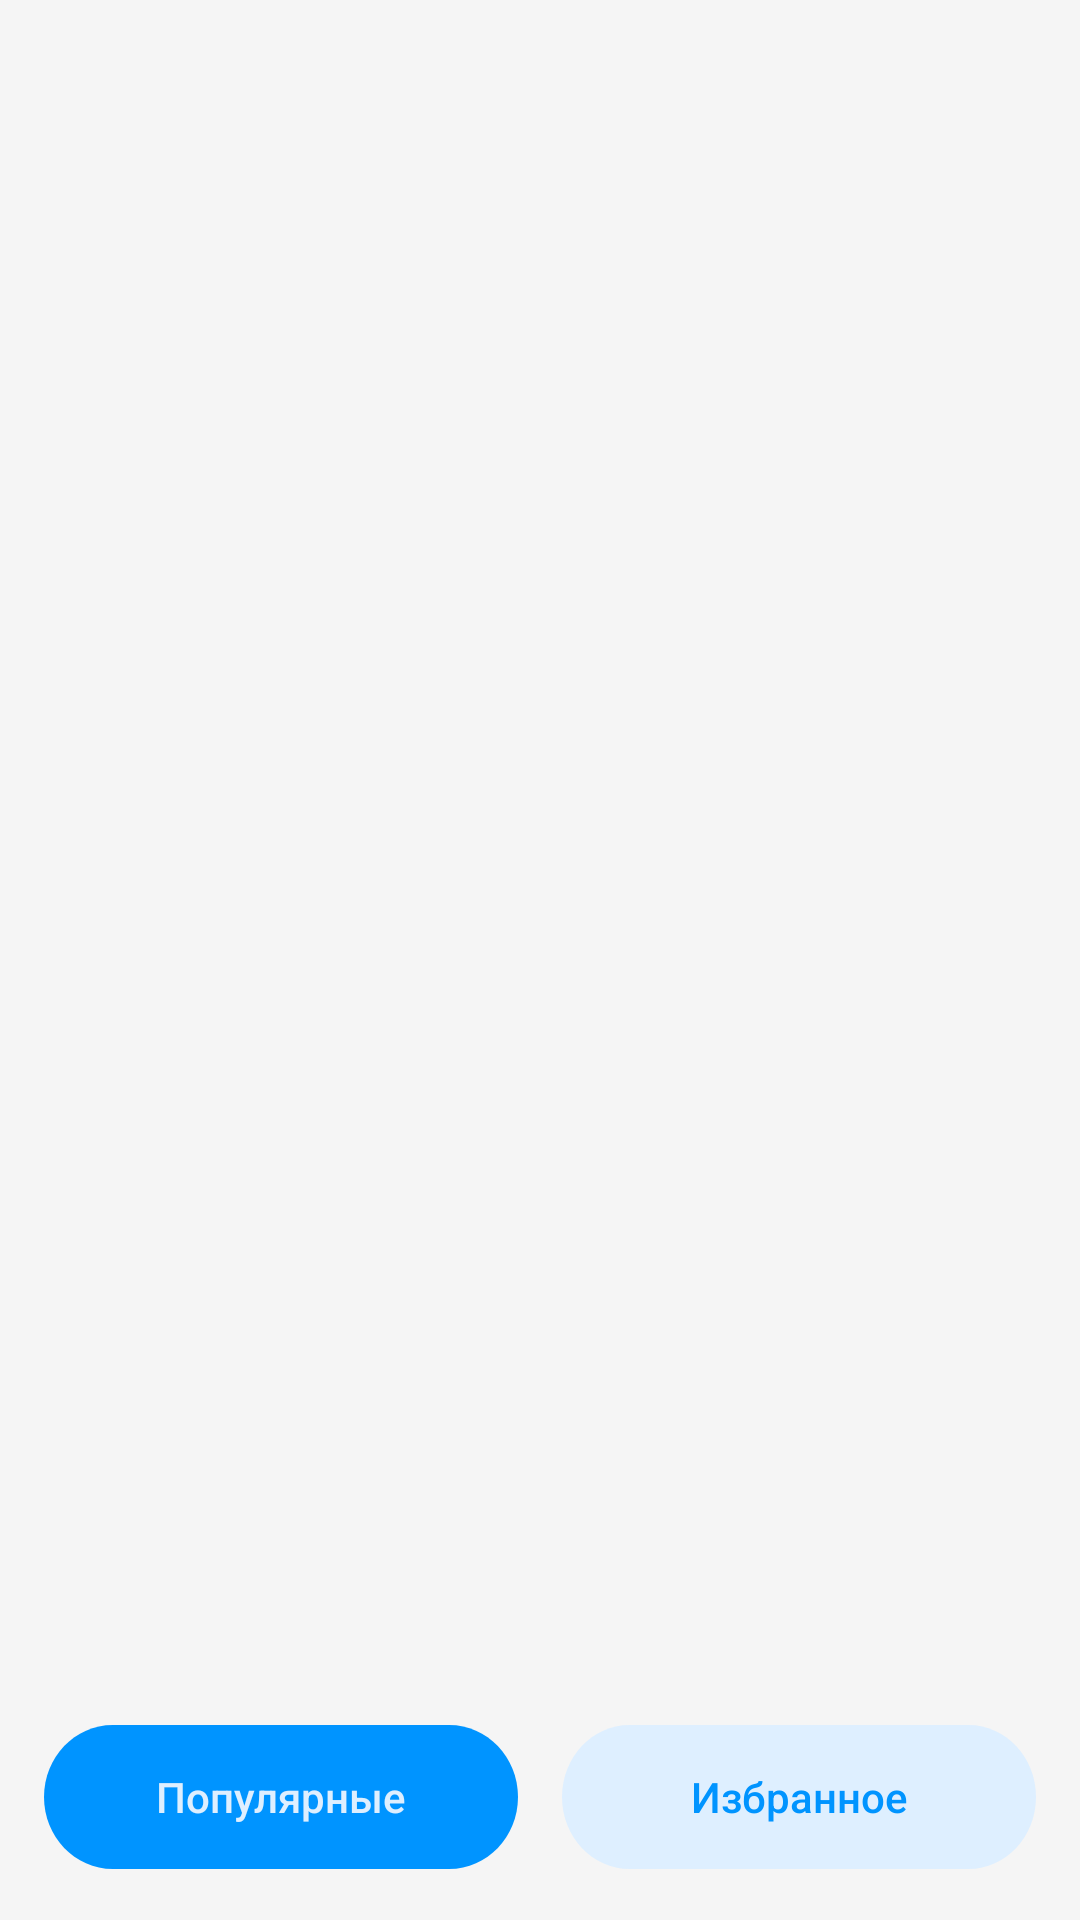

Here is an Android app screen rendered from its layout file. Give the layout XML and the strings, colors and styles it references.
<!-- AndroidManifest.xml: application theme Theme.PopularMovies -->
<!-- res/layout/activity_favourite_films_list.xml -->
<?xml version="1.0" encoding="utf-8"?>
<androidx.constraintlayout.widget.ConstraintLayout xmlns:android="http://schemas.android.com/apk/res/android"
    xmlns:app="http://schemas.android.com/apk/res-auto"
    xmlns:tools="http://schemas.android.com/tools"
    android:layout_width="match_parent"
    android:layout_height="match_parent"
    android:background="@color/white"
    tools:context=".presentation.FilmListActivity">

    <androidx.recyclerview.widget.RecyclerView
        android:id="@+id/rvFilms"
        android:layout_width="match_parent"
        android:layout_height="match_parent"
        app:layoutManager="androidx.recyclerview.widget.LinearLayoutManager"
        app:layout_constraintBottom_toBottomOf="parent"
        app:layout_constraintEnd_toEndOf="parent"
        app:layout_constraintStart_toStartOf="parent"
        app:layout_constraintTop_toTopOf="parent"
        tools:listitem="@layout/movie_item" />

    <ProgressBar
        android:id="@+id/pbLoading"
        android:layout_width="wrap_content"
        android:layout_height="wrap_content"
        android:progressDrawable="@drawable/ic_progress_bar"
        android:progressTint="#0094FF"
        android:visibility="gone"
        app:layout_constraintBottom_toBottomOf="parent"
        app:layout_constraintEnd_toEndOf="parent"
        app:layout_constraintStart_toStartOf="parent"
        app:layout_constraintTop_toTopOf="parent"

        tools:visibility="visible" />


    <ToggleButton
        android:id="@+id/tbPopular"
        android:layout_width="wrap_content"
        android:layout_height="wrap_content"
        android:layout_marginBottom="17dp"
        android:background="@drawable/ic_bottom_btn_inactive"
        android:textAllCaps="false"
        android:textColor="@color/blue_variant"
        android:textOff="@string/popular"
        android:textOn="@string/popular"
        app:layout_constraintBottom_toBottomOf="parent"
        app:layout_constraintEnd_toStartOf="@+id/tbFavourite"
        app:layout_constraintHorizontal_bias="0.5"
        app:layout_constraintStart_toStartOf="parent" />

    <ToggleButton
        android:id="@+id/tbFavourite"
        android:layout_width="wrap_content"
        android:layout_height="wrap_content"
        android:layout_marginBottom="17dp"
        android:background="@drawable/ic_bottom_btn_active"
        android:textAllCaps="false"
        android:textColor="@color/blue"
        android:textOff="@string/favourite"
        android:textOn="@string/favourite"
        app:layout_constraintBottom_toBottomOf="parent"
        app:layout_constraintEnd_toEndOf="parent"
        app:layout_constraintHorizontal_bias="0.5"
        app:layout_constraintStart_toEndOf="@+id/tbPopular" />


</androidx.constraintlayout.widget.ConstraintLayout>
<!-- res/layout/movie_item.xml (included above) -->
<?xml version="1.0" encoding="utf-8"?>
<androidx.cardview.widget.CardView xmlns:android="http://schemas.android.com/apk/res/android"
    xmlns:app="http://schemas.android.com/apk/res-auto"
    xmlns:tools="http://schemas.android.com/tools"
    android:id="@+id/card"
    android:layout_width="match_parent"
    android:layout_height="wrap_content"
    android:layout_alignParentTop="true"
    app:cardCornerRadius="15dp"
    app:cardUseCompatPadding="true"
    app:cardElevation="3dp"
    >

    <androidx.constraintlayout.widget.ConstraintLayout
        android:layout_width="match_parent"
        android:layout_height="match_parent">

        <com.google.android.material.imageview.ShapeableImageView
            android:id="@+id/ivMiniPoster"
            android:layout_width="50dp"
            android:layout_height="70dp"
            android:layout_marginStart="15dp"
            android:layout_marginTop="15dp"
            android:layout_marginBottom="15dp"
            android:adjustViewBounds="true"
            android:contentDescription="@string/film_poster"
            app:layout_constraintBottom_toBottomOf="parent"
            app:layout_constraintStart_toStartOf="parent"
            app:layout_constraintTop_toTopOf="parent"
            tools:src="@mipmap/ic_launcher"
            app:shapeAppearanceOverlay="@style/RoundedSquare"/>


        <TextView
            android:id="@+id/tvTitle"
            android:layout_width="wrap_content"
            android:layout_height="wrap_content"
            android:layout_marginStart="15dp"
            android:layout_marginBottom="4dp"
            android:ellipsize="end"
            android:maxWidth="200dp"
            android:maxHeight="22dp"
            android:maxLines="1"
            android:singleLine="true"
            android:textAppearance="@style/name"
            app:layout_constraintBottom_toTopOf="@id/tvGenre"
            app:layout_constraintStart_toEndOf="@id/ivMiniPoster"
            app:layout_constraintTop_toTopOf="parent"
            app:layout_constraintVertical_chainStyle="packed"
            tools:text="@string/name" />

        <TextView
            android:id="@+id/tvGenre"
            android:layout_width="wrap_content"
            android:layout_height="wrap_content"
            android:layout_marginStart="15dp"
            android:layout_marginTop="4dp"
            android:ellipsize="end"
            android:maxWidth="200dp"
            android:maxHeight="20dp"
            android:maxLines="1"
            android:singleLine="true"
            android:textAppearance="@style/type"
            app:layout_constraintBottom_toBottomOf="parent"
            app:layout_constraintStart_toEndOf="@id/ivMiniPoster"
            app:layout_constraintTop_toBottomOf="@id/tvTitle"
            tools:text="@string/type" />

        <View
            android:id="@+id/vStar"
            android:layout_width="16dp"
            android:layout_height="16dp"
            android:layout_alignParentTop="true"
            android:layout_alignParentBottom="true"
            android:layout_marginTop="27.81dp"
            android:layout_marginEnd="15.91dp"
            android:background="@drawable/ic_star"
            android:visibility="gone"
            app:layout_constraintEnd_toEndOf="parent"
            app:layout_constraintTop_toTopOf="parent"
            tools:visibility="visible" />

    </androidx.constraintlayout.widget.ConstraintLayout>

</androidx.cardview.widget.CardView>
<!-- resources referenced by this layout -->
<resources>
  <color name="blue">#0094FF</color>
  <color name="blue_variant">#DEEFFF</color>
  <color name="white">#F5F5F5</color>
  <!-- drawable ic_bottom_btn_active (drawable) -->
  <?xml version="1.0" encoding="utf-8"?>
  <vector xmlns:android="http://schemas.android.com/apk/res/android"
      android:width="158dp"
      android:height="45dp"
      android:viewportWidth="158"
      android:viewportHeight="45">
  
      <group>
  
          <clip-path
              android:pathData="M22.5 0H135.5C147.926 0 158 10.0736 158 22.5C158 34.9264 147.926 45 135.5 45H22.5C10.0736 45 0 34.9264 0 22.5C0 10.0736 10.0736 0 22.5 0Z"
              />
  
          <path
              android:pathData="M0 0V45H158V0"
              android:fillColor="#DEEFFF"
              />
  
      </group>
  
  </vector>
  <!-- drawable ic_bottom_btn_inactive (drawable) -->
  <?xml version="1.0" encoding="utf-8"?>
  <vector xmlns:android="http://schemas.android.com/apk/res/android"
      android:width="158dp"
      android:height="45dp"
      android:viewportWidth="155"
      android:viewportHeight="45">
  
      <group>
  
          <clip-path
              android:pathData="M22.5 0H132.5C144.926 0 155 10.0736 155 22.5C155 34.9264 144.926 45 132.5 45H22.5C10.0736 45 0 34.9264 0 22.5C0 10.0736 10.0736 0 22.5 0Z"
              />
  
          <path
              android:pathData="M0 0V45H155V0"
              android:fillColor="#0094FF"
              />
  
      </group>
  
  </vector>
  <!-- drawable ic_star (drawable) -->
  <?xml version="1.0" encoding="utf-8"?>
  <vector xmlns:android="http://schemas.android.com/apk/res/android"
      android:width="24dp"
      android:height="24dp"
      android:viewportWidth="24"
      android:viewportHeight="24">
      <path
          android:fillColor="#0094FF"
          android:pathData="M12,17.27L18.18,21L16.54,13.97L22,9.24L14.81,8.62L12,2L9.19,8.62L2,9.24L7.45,13.97L5.82,21L12,17.27Z" />
  </vector>
  <string name="favourite">Избранное</string>
  <string name="film_poster">Film Poster</string>
  <string name="name">Чебурашка</string>
  <string name="popular">Популярные</string>
  <string name="type">Комедия (2023)</string>
  <style name="RoundedSquare">
          <item name="cornerSize">7dp</item>
      </style>
  <style name="name">
  
          <item name="android:textSize">
              16sp
          </item>
  
          <item name="android:textColor">
              #000000
          </item>
  
      </style>
  <style name="type">
  
          <item name="android:textSize">
              14sp
          </item>
  
          <item name="android:textColor">
              #99000000
          </item>
  
      </style>
  <style name="Theme.PopularMovies" parent="Theme.MaterialComponents.DayNight.DarkActionBar">
          
          <item name="colorPrimary">@color/purple_500</item>
          <item name="colorPrimaryVariant">@color/purple_700</item>
          <item name="colorOnPrimary">@color/white</item>
          
          <item name="colorSecondary">@color/teal_200</item>
          <item name="colorSecondaryVariant">@color/teal_700</item>
          <item name="colorOnSecondary">@color/black</item>
          
          <item name="android:statusBarColor">?attr/colorPrimaryVariant</item>
          
      </style>
  <color name="purple_500">#FF6200EE</color>
  <color name="purple_700">#FF3700B3</color>
  <color name="teal_200">#FF03DAC5</color>
  <color name="teal_700">#FF018786</color>
  <color name="black">#000000</color>
</resources>
